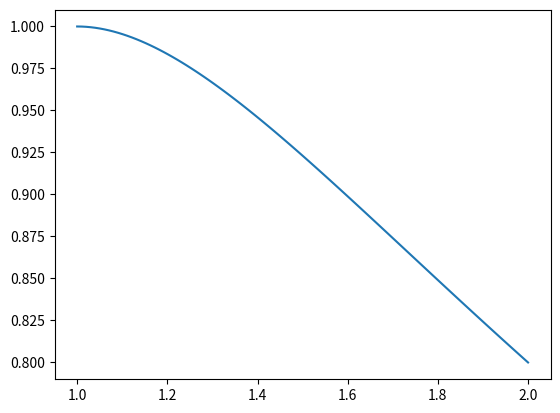

This figure's Python source:
import numpy as np 
import matplotlib.pyplot as plt
from scipy.integrate import odeint

def f(y, x):
    return (y/x)-y**2

y1 = 1

x = np.linspace(1, 2, 100)

sol = odeint(f, y1, x)

plt.plot(x, sol)
plt.show()